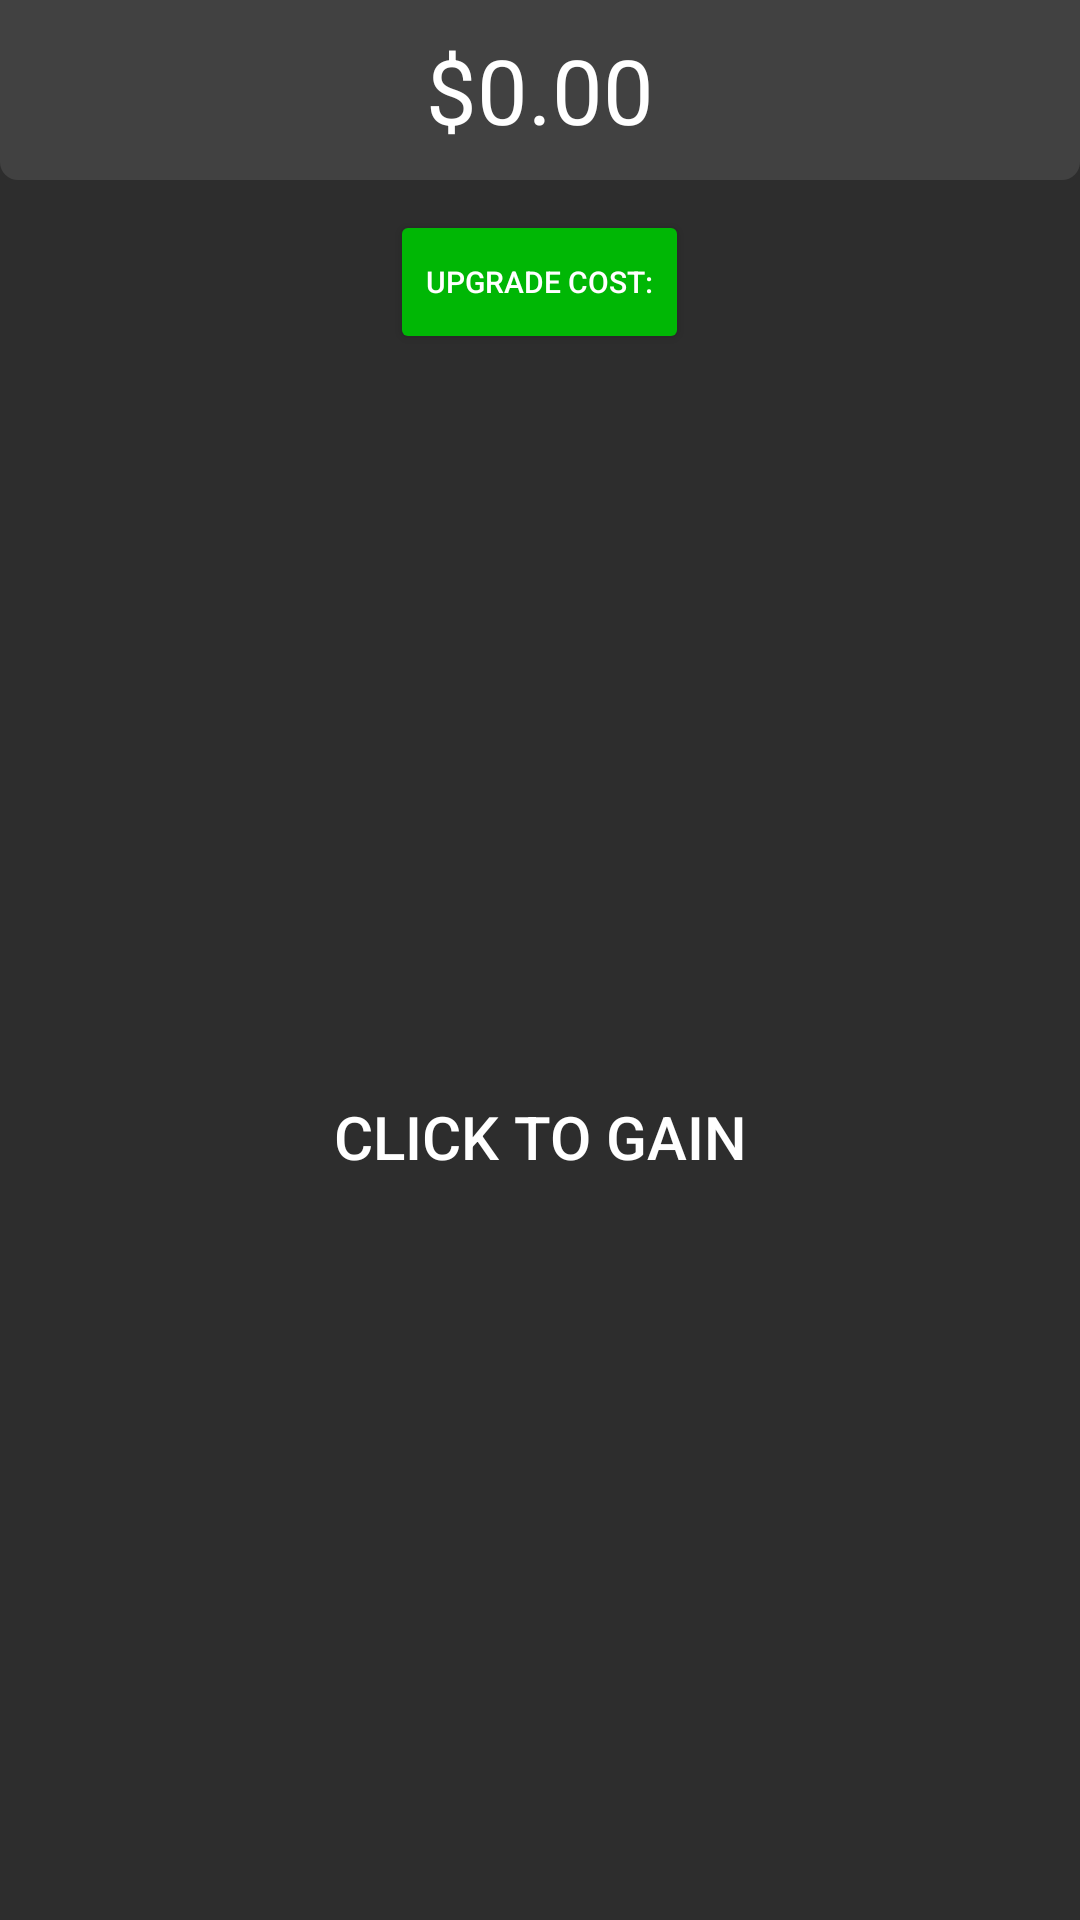

Write the Android layout XML for this screen, with the resource values it uses.
<!-- AndroidManifest.xml: application theme Theme.InvestMaster -->
<!-- res/layout/fragment_earn.xml -->
<?xml version="1.0" encoding="utf-8"?>
<FrameLayout xmlns:android="http://schemas.android.com/apk/res/android"
    xmlns:tools="http://schemas.android.com/tools"
    android:layout_width="match_parent"
    android:layout_height="match_parent"
    tools:context=".fragments.EarnFragment"
    android:background="#2D2D2D"
    android:orientation="vertical">

    <LinearLayout xmlns:android="http://schemas.android.com/apk/res/android"
        xmlns:tools="http://schemas.android.com/tools"
        android:layout_width="match_parent"
        android:layout_height="match_parent"
        android:background="#2D2D2D"
        android:orientation="vertical"
        android:padding="0dp">

        <LinearLayout
            android:layout_width="match_parent"
            android:layout_height="wrap_content"
            android:orientation="vertical">

            <TextView
                android:id="@+id/balanceDisplay"
                android:layout_width="match_parent"
                android:layout_height="60dp"
                android:layout_gravity="center"
                android:background="@drawable/rounded_edges_lower"
                android:backgroundTint="#414141"
                android:gravity="center"
                android:text="$0.00"
                android:textColor="@color/white"
                android:textSize="30sp" />
        </LinearLayout>

        <LinearLayout
            android:layout_width="match_parent"
            android:layout_height="wrap_content"
            android:layout_marginTop="5dp"
            android:orientation="vertical">

            <TextView
                android:id="@+id/incomeDisplay"
                android:layout_width="wrap_content"
                android:layout_height="wrap_content"
                android:layout_gravity="center"
                android:background="@drawable/rounded_edges_all"
                android:text="Total Income: $0.00"
                android:textColor="@color/white"
                android:textSize="16sp"
                android:visibility="gone" />

            <Button
                android:id="@+id/gainUpgradeButton"
                android:layout_width="wrap_content"
                android:layout_height="wrap_content"
                android:layout_gravity="center"
                android:layout_marginTop="5dp"
                android:backgroundTint="@color/button_state_colors"
                android:text="Upgrade cost:"
                android:textColor="@color/button_text_state_colors"
                android:textSize="10sp"
                android:visibility="visible" />
        </LinearLayout>

        <LinearLayout
            android:layout_width="match_parent"
            android:layout_height="match_parent"
            android:layout_weight="1"
            android:orientation="vertical">

            <Button
                android:id="@+id/clickToGainButton"
                android:layout_width="match_parent"
                android:layout_height="match_parent"
                android:layout_gravity="center"
                android:background="?android:attr/selectableItemBackground"
                android:text="Click to gain"
                android:textColor="@color/white"
                android:textSize="20sp" />
        </LinearLayout>
    </LinearLayout>

</FrameLayout>
<!-- resources referenced by this layout -->
<resources>
  <!-- drawable rounded_edges_all (drawable) -->
  <?xml version="1.0" encoding="utf-8"?>
  <shape xmlns:android="http://schemas.android.com/apk/res/android"
      android:shape="rectangle">
  
      <corners android:radius="10dp" />
  
      <padding
          android:bottom="1dp"
          android:left="1dp"
          android:right="1dp"
          android:top="1dp" />
  
  </shape>
  <!-- drawable rounded_edges_lower (drawable) -->
  <?xml version="1.0" encoding="utf-8"?>
  <shape xmlns:android="http://schemas.android.com/apk/res/android"
      android:shape="rectangle">
  
      <corners
          android:bottomLeftRadius="6dp"
          android:bottomRightRadius="6dp"
          android:radius="10dp"
          android:topLeftRadius="0dp"
          android:topRightRadius="0dp" />
  
      <padding
          android:bottom="1dp"
          android:left="1dp"
          android:right="1dp"
          android:top="1dp" />
  
  </shape>
  <style name="Theme.InvestMaster" parent="Theme.MaterialComponents.DayNight.DarkActionBar">
          
          <item name="colorPrimary">@color/white</item>
          <item name="colorPrimaryVariant">@color/purple_700</item>
          <item name="colorOnPrimary">@color/white</item>
          
          <item name="colorSecondary">@color/teal_200</item>
          <item name="colorSecondaryVariant">@color/teal_700</item>
          <item name="colorOnSecondary">@color/black</item>
          
          <item name="android:statusBarColor">?attr/colorPrimaryVariant</item>
          
      </style>
  <!-- not gathered from this repository: default colours our renderer supplied (Android Studio template values) -->
  <color name="purple_700">#FF3700B3</color>
  <color name="teal_200">#FF03DAC5</color>
  <color name="teal_700">#FF018786</color>
  <color name="black">#FF000000</color>
  <color name="white">#FFFFFFFF</color>
</resources>
